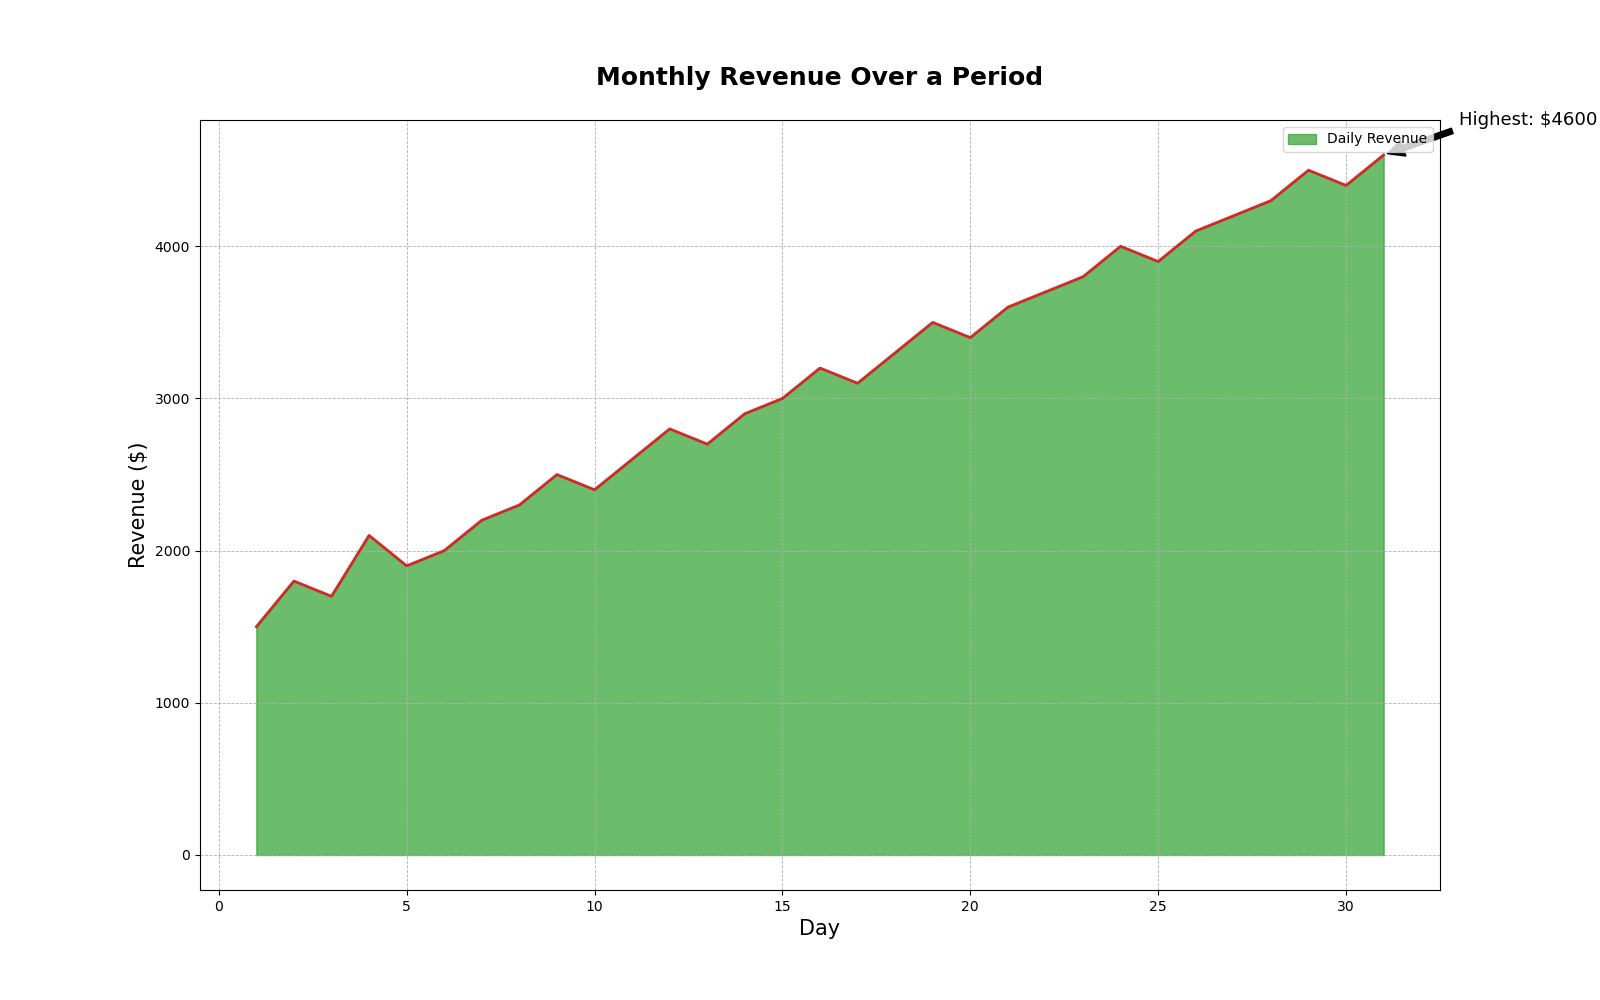

Values plotted in this chart, from the file beside it:
Day, Revenue
1, 1500
2, 1800
3, 1700
4, 2100
5, 1900
6, 2000
7, 2200
8, 2300
9, 2500
10, 2400
11, 2600
12, 2800
13, 2700
14, 2900
15, 3000
16, 3200
17, 3100
18, 3300
19, 3500
20, 3400
21, 3600
22, 3700
23, 3800
24, 4000
25, 3900
26, 4100
27, 4200
28, 4300
29, 4500
30, 4400
31, 4600
